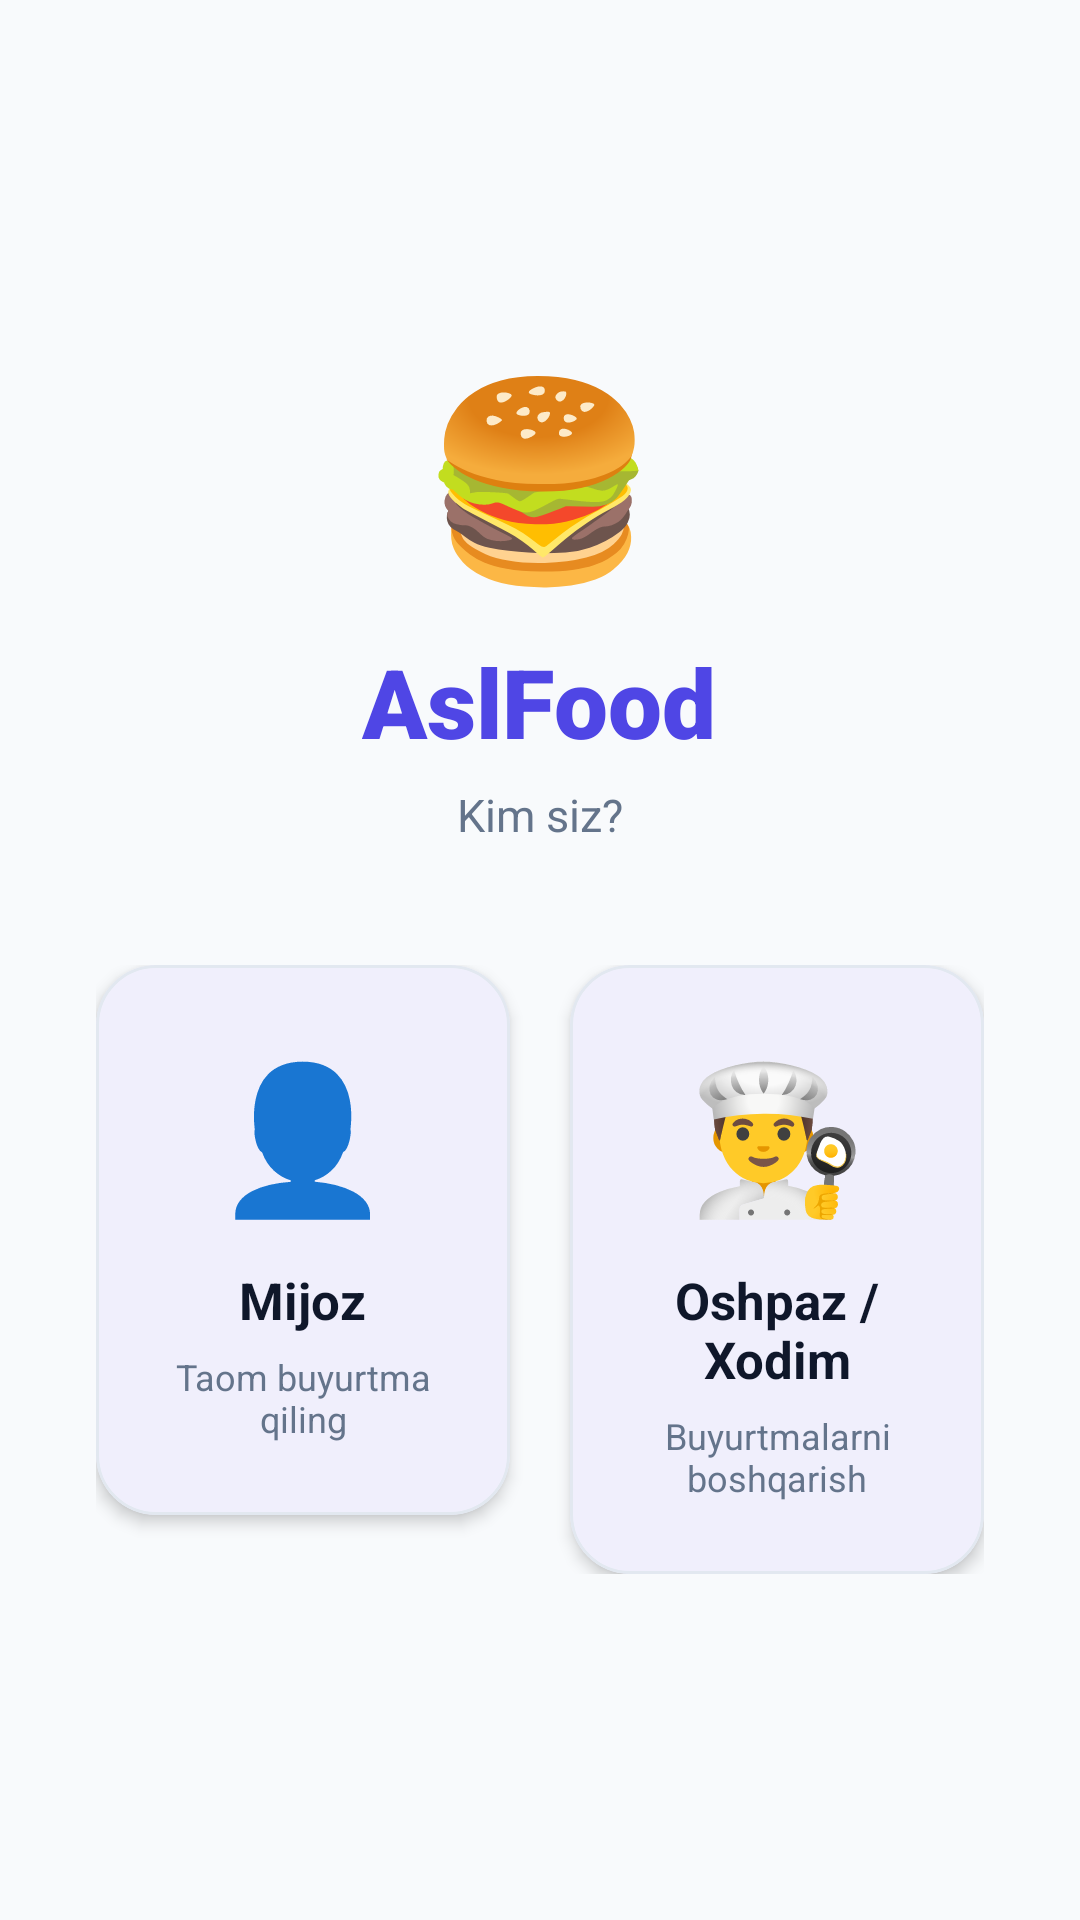

This screen was rendered from an Android layout file. Write that file and the resources it references.
<!-- AndroidManifest.xml: application theme Theme.AslFood -->
<!-- res/layout/activity_role_select.xml -->
<?xml version="1.0" encoding="utf-8"?>
<ScrollView xmlns:android="http://schemas.android.com/apk/res/android"
    xmlns:app="http://schemas.android.com/apk/res-auto"
    android:layout_width="match_parent"
    android:layout_height="match_parent"
    android:background="@color/bg_body"
    android:fillViewport="true">

    <LinearLayout
        android:layout_width="match_parent"
        android:layout_height="wrap_content"
        android:gravity="center"
        android:orientation="vertical"
        android:paddingHorizontal="32dp"
        android:paddingVertical="48dp">

        
        <TextView
            android:layout_width="wrap_content"
            android:layout_height="wrap_content"
            android:text="🍔"
            android:textSize="64sp" />

        <TextView
            android:layout_width="wrap_content"
            android:layout_height="wrap_content"
            android:layout_marginTop="12dp"
            android:fontFamily="sans-serif-black"
            android:text="@string/app_name"
            android:textColor="@color/primary_brand"
            android:textSize="32sp" />

        <TextView
            android:layout_width="wrap_content"
            android:layout_height="wrap_content"
            android:layout_marginTop="6dp"
            android:gravity="center"
            android:text="@string/login_subtitle"
            android:textColor="@color/text_muted"
            android:textSize="15sp" />

        
        <LinearLayout
            android:layout_width="match_parent"
            android:layout_height="wrap_content"
            android:layout_marginTop="40dp"
            android:orientation="horizontal">

            
            <com.google.android.material.card.MaterialCardView
                android:id="@+id/cardCustomer"
                android:layout_width="0dp"
                android:layout_height="wrap_content"
                android:layout_weight="1"
                android:layout_marginEnd="10dp"
                android:clickable="true"
                android:focusable="true"
                app:cardBackgroundColor="@color/white"
                app:cardCornerRadius="20dp"
                app:cardElevation="3dp"
                app:strokeColor="@color/border_card"
                app:strokeWidth="1dp">

                <LinearLayout
                    android:layout_width="match_parent"
                    android:layout_height="wrap_content"
                    android:gravity="center"
                    android:orientation="vertical"
                    android:padding="24dp">

                    <TextView
                        android:layout_width="wrap_content"
                        android:layout_height="wrap_content"
                        android:text="👤"
                        android:textSize="48sp" />

                    <TextView
                        android:layout_width="wrap_content"
                        android:layout_height="wrap_content"
                        android:layout_marginTop="12dp"
                        android:text="@string/role_customer"
                        android:textColor="@color/text_dark"
                        android:textSize="17sp"
                        android:textStyle="bold"
                        android:gravity="center" />

                    <TextView
                        android:layout_width="wrap_content"
                        android:layout_height="wrap_content"
                        android:layout_marginTop="6dp"
                        android:gravity="center"
                        android:text="@string/role_customer_desc"
                        android:textColor="@color/text_muted"
                        android:textSize="12sp" />
                </LinearLayout>
            </com.google.android.material.card.MaterialCardView>

            
            <com.google.android.material.card.MaterialCardView
                android:id="@+id/cardKitchen"
                android:layout_width="0dp"
                android:layout_height="wrap_content"
                android:layout_weight="1"
                android:layout_marginStart="10dp"
                android:clickable="true"
                android:focusable="true"
                app:cardBackgroundColor="@color/white"
                app:cardCornerRadius="20dp"
                app:cardElevation="3dp"
                app:strokeColor="@color/border_card"
                app:strokeWidth="1dp">

                <LinearLayout
                    android:layout_width="match_parent"
                    android:layout_height="wrap_content"
                    android:gravity="center"
                    android:orientation="vertical"
                    android:padding="24dp">

                    <TextView
                        android:layout_width="wrap_content"
                        android:layout_height="wrap_content"
                        android:text="👨‍🍳"
                        android:textSize="48sp" />

                    <TextView
                        android:layout_width="wrap_content"
                        android:layout_height="wrap_content"
                        android:layout_marginTop="12dp"
                        android:text="@string/role_kitchen"
                        android:textColor="@color/text_dark"
                        android:textSize="17sp"
                        android:textStyle="bold"
                        android:gravity="center" />

                    <TextView
                        android:layout_width="wrap_content"
                        android:layout_height="wrap_content"
                        android:layout_marginTop="6dp"
                        android:gravity="center"
                        android:text="@string/role_kitchen_desc"
                        android:textColor="@color/text_muted"
                        android:textSize="12sp" />
                </LinearLayout>
            </com.google.android.material.card.MaterialCardView>
        </LinearLayout>

        
        <com.google.android.material.card.MaterialCardView
            android:id="@+id/cardPin"
            android:layout_width="match_parent"
            android:layout_height="wrap_content"
            android:layout_marginTop="28dp"
            android:visibility="gone"
            app:cardBackgroundColor="@color/white"
            app:cardCornerRadius="20dp"
            app:cardElevation="3dp"
            app:strokeColor="@color/border_card"
            app:strokeWidth="1dp">

            <LinearLayout
                android:layout_width="match_parent"
                android:layout_height="wrap_content"
                android:gravity="center"
                android:orientation="vertical"
                android:padding="24dp">

                <TextView
                    android:layout_width="wrap_content"
                    android:layout_height="wrap_content"
                    android:text="@string/pin_title"
                    android:textColor="@color/text_dark"
                    android:textSize="16sp"
                    android:textStyle="bold" />

                
                <LinearLayout
                    android:id="@+id/layoutPinDots"
                    android:layout_width="wrap_content"
                    android:layout_height="wrap_content"
                    android:layout_marginTop="16dp"
                    android:orientation="horizontal">

                    <View android:id="@+id/dot1"
                        android:layout_width="16dp" android:layout_height="16dp"
                        android:layout_marginHorizontal="8dp"
                        android:background="@drawable/pin_dot_empty" />
                    <View android:id="@+id/dot2"
                        android:layout_width="16dp" android:layout_height="16dp"
                        android:layout_marginHorizontal="8dp"
                        android:background="@drawable/pin_dot_empty" />
                    <View android:id="@+id/dot3"
                        android:layout_width="16dp" android:layout_height="16dp"
                        android:layout_marginHorizontal="8dp"
                        android:background="@drawable/pin_dot_empty" />
                    <View android:id="@+id/dot4"
                        android:layout_width="16dp" android:layout_height="16dp"
                        android:layout_marginHorizontal="8dp"
                        android:background="@drawable/pin_dot_empty" />
                </LinearLayout>

                
                <TextView
                    android:id="@+id/tvPinError"
                    android:layout_width="wrap_content"
                    android:layout_height="wrap_content"
                    android:layout_marginTop="8dp"
                    android:text="@string/pin_wrong"
                    android:textColor="@color/rose_500"
                    android:textSize="13sp"
                    android:visibility="gone" />

                
                <androidx.gridlayout.widget.GridLayout
                    android:layout_width="wrap_content"
                    android:layout_height="wrap_content"
                    android:layout_marginTop="20dp"
                    app:columnCount="3"
                    app:rowCount="4">

                    
                    <Button android:id="@+id/btn1" style="@style/PinButton" android:text="1" />
                    <Button android:id="@+id/btn2" style="@style/PinButton" android:text="2" />
                    <Button android:id="@+id/btn3" style="@style/PinButton" android:text="3" />
                    <Button android:id="@+id/btn4" style="@style/PinButton" android:text="4" />
                    <Button android:id="@+id/btn5" style="@style/PinButton" android:text="5" />
                    <Button android:id="@+id/btn6" style="@style/PinButton" android:text="6" />
                    <Button android:id="@+id/btn7" style="@style/PinButton" android:text="7" />
                    <Button android:id="@+id/btn8" style="@style/PinButton" android:text="8" />
                    <Button android:id="@+id/btn9" style="@style/PinButton" android:text="9" />

                    
                    <Button android:id="@+id/btnPinClear"
                        style="@style/PinButton"
                        android:text="⌫"
                        android:textSize="20sp" />
                    <Button android:id="@+id/btn0" style="@style/PinButton" android:text="0" />

                    
                    <Space
                        android:layout_width="72dp"
                        android:layout_height="72dp" />

                </androidx.gridlayout.widget.GridLayout>

            </LinearLayout>
        </com.google.android.material.card.MaterialCardView>

        
        <TextView
            android:id="@+id/tvChangeRole"
            android:layout_width="wrap_content"
            android:layout_height="wrap_content"
            android:layout_marginTop="32dp"
            android:text="@string/change_role"
            android:textColor="@color/text_muted"
            android:textSize="13sp"
            android:visibility="gone" />

    </LinearLayout>
</ScrollView>
<!-- resources referenced by this layout -->
<resources>
  <color name="bg_body">#F8FAFC</color>
  <color name="border_card">#E2E8F0</color>
  <color name="primary_brand">#4F46E5</color>
  <color name="rose_500">#EF4444</color>
  <color name="text_dark">#0F172A</color>
  <color name="text_muted">#64748B</color>
  <color name="white">#FFFFFF</color>
  <!-- drawable pin_dot_empty (drawable) -->
  <?xml version="1.0" encoding="utf-8"?>
  <selector xmlns:android="http://schemas.android.com/apk/res/android">
      
      <item android:state_selected="true">
          <shape android:shape="oval">
              <solid android:color="@color/amber_600" />
              <size android:width="14dp" android:height="14dp" />
          </shape>
      </item>
      
      <item>
          <shape android:shape="oval">
              <solid android:color="@color/white" />
              <stroke android:width="1.5dp" android:color="@color/border_card" />
              <size android:width="14dp" android:height="14dp" />
          </shape>
      </item>
  </selector>
  <string name="app_name">AslFood</string>
  <string name="change_role">Rejimni o\'zgartirish</string>
  <string name="login_subtitle">Kim siz?</string>
  <string name="pin_title">Oshxona PIN-kodi</string>
  <string name="pin_wrong">Noto\'g\'ri PIN-kod</string>
  <string name="role_customer">Mijoz</string>
  <string name="role_customer_desc">Taom buyurtma qiling</string>
  <string name="role_kitchen">Oshpaz / Xodim</string>
  <string name="role_kitchen_desc">Buyurtmalarni boshqarish</string>
  <style name="PinButton" parent="Widget.Material3.Button">
          <item name="android:minWidth">72dp</item>
          <item name="android:minHeight">72dp</item>
          <item name="android:insetTop">4dp</item>
          <item name="android:insetBottom">4dp</item>
          <item name="android:textSize">20sp</item>
      </style>
  <style name="Theme.AslFood" parent="Theme.Material3.Light.NoActionBar">
          <item name="colorPrimary">@color/primary_brand</item>
          <item name="colorOnPrimary">@color/white</item>
          <item name="colorPrimaryContainer">@color/primary_brand_light</item>
          <item name="colorOnPrimaryContainer">@color/primary_brand_dark</item>
          <item name="colorSecondary">@color/emerald_600</item>
          <item name="colorOnSecondary">@color/white</item>
          <item name="colorSurface">@color/bg_card</item>
          <item name="colorOnSurface">@color/text_dark</item>
          <item name="android:colorBackground">@color/bg_body</item>
          <item name="android:windowBackground">@color/bg_body</item>
          <item name="android:statusBarColor">@color/white</item>
          <item name="android:windowLightStatusBar">true</item>
          <item name="android:navigationBarColor">@color/white</item>
          <item name="android:windowLightNavigationBar" tools:targetApi="o_mr1">true</item>
      </style>
  <color name="amber_600">#D97706</color>
  <color name="primary_brand_light">#EEF2FF</color>
  <color name="primary_brand_dark">#4338CA</color>
  <color name="emerald_600">#059669</color>
  <color name="bg_card">#FFFFFF</color>
</resources>
